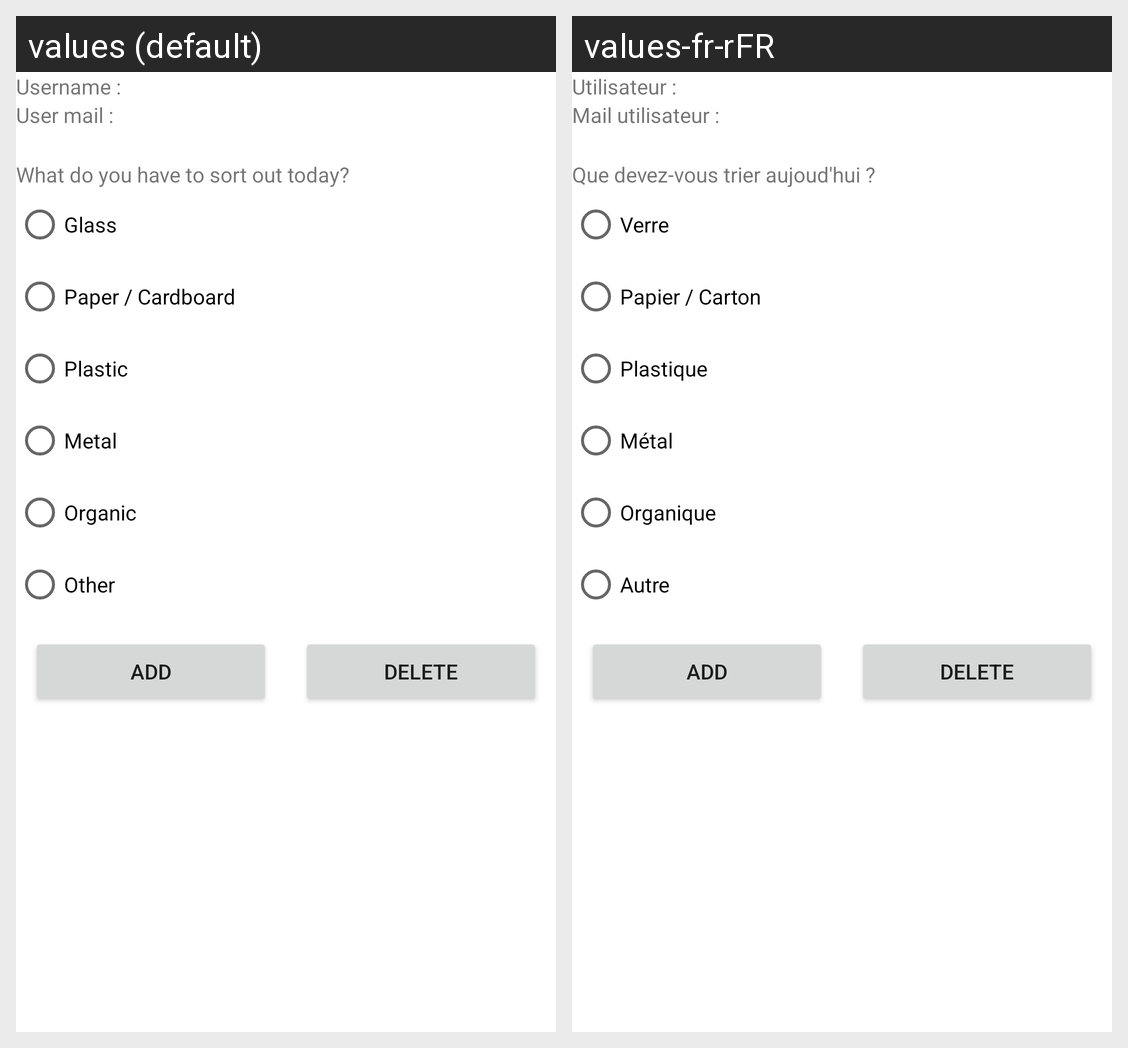

The same Android screen rendered under two of its app's locales, left to right. List the strings drawn on it with the default value and each locale's translation.
Android screen res/layout/activity__welcome.xml rendered under 2 locales, left to right: values (default), values-fr-rFR. Device: Nexus 5 (rendered at 1080×1920; each locale shown at half size, 540×960, under a caption strip naming it); theme Theme.P222Appli.
Strings drawn on this screen, with the default value and each locale's value (text and hints the layout hard-codes, and strings that could not be matched under every locale, appear in the picture but are not listed):

profilname
  values: Username :
  values-fr-rFR: Utilisateur :

profilmail
  values: User mail :
  values-fr-rFR: Mail utilisateur :

toSort
  values: What do you have to sort out today?
  values-fr-rFR: Que devez-vous trier aujoud'hui ?

wt_glass
  values: Glass
  values-fr-rFR: Verre

wt_paper
  values: Paper / Cardboard
  values-fr-rFR: Papier / Carton

wt_plastic
  values: Plastic
  values-fr-rFR: Plastique

wt_metal
  values: Metal
  values-fr-rFR: Métal

wt_organic
  values: Organic
  values-fr-rFR: Organique

wt_other
  values: Other
  values-fr-rFR: Autre
